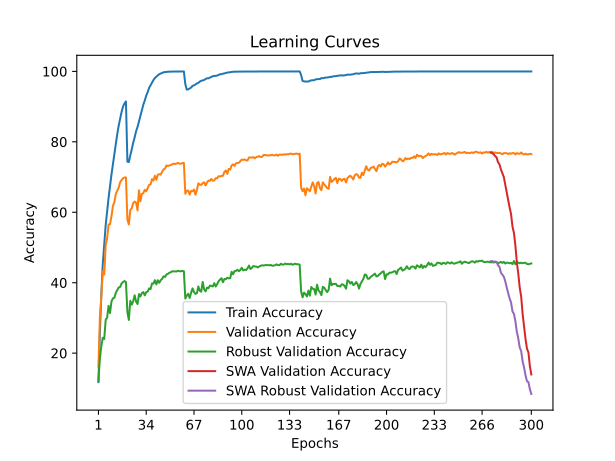

The table this chart was drawn from, first rows:
time; train_accuracy; train_loss; valid_accuracy; valid_loss; valid_accuracy_robust; valid_accuracy_swa; valid_accuracy_robust_swa
27,6677; 11,7760; 3,9911; 16,1900; 3,7249; 12,1655; 16,1900; 12,1655
54,4513; 25,8440; 3,2961; 30,2100; 3,1817; 18,5172; 30,2100; 18,5172
80,7636; 36,8300; 2,8576; 36,1400; 2,9637; 22,0000; 36,1400; 22,0000
107,2404; 45,3320; 2,5588; 43,3100; 2,6843; 24,3586; 43,3100; 24,3586
133,6839; 51,0400; 2,3572; 42,3100; 2,7471; 24,0207; 42,3100; 24,0207
160,6849; 56,3720; 2,1977; 50,6900; 2,4455; 29,4552; 50,6900; 29,4552
187,0738; 60,3040; 2,0698; 52,6000; 2,3872; 30,0759; 52,6000; 30,0759
213,4667; 64,0920; 1,9584; 56,5400; 2,2524; 33,4207; 56,5400; 33,4207
239,8640; 67,4100; 1,8570; 56,5800; 2,3003; 31,3862; 56,5800; 31,3862
266,2031; 70,7160; 1,7650; 58,8800; 2,1825; 34,6621; 58,8800; 34,6621
292,8714; 73,6940; 1,6804; 61,8100; 2,0795; 35,5586; 61,8100; 35,5586
319,1783; 76,7600; 1,5958; 62,8400; 2,0426; 35,7241; 62,8400; 35,7241
345,5619; 79,3880; 1,5231; 65,1800; 1,9757; 37,1586; 65,1800; 37,1586
371,9451; 82,2240; 1,4543; 66,0900; 1,9553; 37,9448; 66,0900; 37,9448
398,3317; 84,6080; 1,3917; 67,0300; 1,9239; 38,6552; 67,0300; 38,6552
424,7814; 86,6580; 1,3409; 68,5600; 1,8749; 38,7793; 68,5600; 38,7793
451,1878; 88,5380; 1,2984; 69,1500; 1,8602; 39,8069; 69,1500; 39,8069
477,4909; 90,0260; 1,2626; 69,6400; 1,8354; 40,1862; 69,6400; 40,1862
504,2798; 90,9160; 1,2409; 69,8900; 1,8293; 40,4759; 69,8900; 40,4759
530,7534; 91,4580; 1,2288; 69,8800; 1,8258; 40,1862; 69,8800; 40,1862
557,1646; 74,3540; 1,6481; 57,9600; 2,2818; 31,6483; 57,9600; 31,6483
583,6475; 74,2740; 1,6435; 56,5300; 2,3201; 29,4276; 56,5300; 29,4276
610,1233; 76,1640; 1,5965; 60,6100; 2,2188; 34,8621; 60,6100; 34,8621
636,6116; 77,8200; 1,5485; 61,1300; 2,1766; 33,7724; 61,1300; 33,7724
663,1215; 79,7440; 1,4964; 62,5600; 2,1625; 34,7034; 62,5600; 34,7034
689,7283; 81,2540; 1,4557; 63,0400; 2,0465; 36,4345; 63,0400; 36,4345
716,2018; 83,0020; 1,4113; 62,7500; 2,0626; 34,6138; 62,7500; 34,6138
742,7485; 84,2240; 1,3711; 60,5400; 2,2414; 33,9517; 60,5400; 33,9517
769,2456; 85,8340; 1,3322; 66,2400; 1,9367; 36,7586; 66,2400; 36,7586
795,7652; 87,5680; 1,2915; 63,1000; 2,0951; 36,0897; 63,1000; 36,0897
822,4388; 88,9440; 1,2548; 65,2000; 2,0696; 37,0759; 65,2000; 37,0759
848,9806; 90,5340; 1,2131; 65,4100; 2,0252; 37,3241; 65,4100; 37,3241
875,5121; 91,7240; 1,1796; 66,3900; 2,0092; 36,4069; 66,3900; 36,4069
901,9521; 93,1140; 1,1476; 65,9400; 1,9968; 37,3172; 65,9400; 37,3172
928,4293; 94,0880; 1,1152; 66,8400; 1,9804; 37,4759; 66,8400; 37,4759
954,8777; 95,3180; 1,0849; 67,7700; 1,9461; 38,3931; 67,7700; 38,3931
981,3899; 96,0660; 1,0593; 67,9300; 1,9412; 38,1793; 67,9300; 38,1793
1007,8809; 96,8540; 1,0358; 69,4000; 1,8854; 39,8000; 69,4000; 39,8000
1034,3702; 97,5520; 1,0120; 68,9700; 1,9002; 39,7310; 68,9700; 39,7310
1060,7956; 98,1180; 0,9925; 70,3700; 1,8509; 40,7172; 70,3700; 40,7172
1087,1250; 98,5200; 0,9745; 69,2400; 1,9260; 39,5103; 69,2400; 39,5103
1113,5394; 98,8820; 0,9582; 70,6300; 1,8370; 40,7103; 70,6300; 40,7103
1139,7622; 99,1980; 0,9404; 70,8300; 1,8312; 39,9724; 70,8300; 39,9724
1166,1538; 99,3820; 0,9261; 70,6900; 1,8143; 40,6966; 70,6900; 40,6966
1192,5258; 99,5660; 0,9125; 71,5200; 1,7996; 41,1172; 71,5200; 41,1172
1218,8149; 99,7520; 0,8981; 72,1700; 1,7708; 41,8207; 72,1700; 41,8207
1245,1455; 99,8140; 0,8873; 72,4100; 1,7756; 41,6345; 72,4100; 41,6345
1271,4184; 99,8740; 0,8770; 73,3000; 1,7385; 42,3379; 73,3000; 42,3379
1297,8063; 99,9020; 0,8685; 73,1300; 1,7391; 42,5172; 73,1300; 42,5172
1324,1147; 99,9300; 0,8619; 73,3000; 1,7350; 42,8414; 73,3000; 42,8414
1350,6350; 99,9380; 0,8560; 73,3700; 1,7333; 42,9586; 73,3700; 42,9586
1376,9950; 99,9460; 0,8531; 73,6600; 1,7267; 43,2759; 73,6600; 43,2759
1403,4098; 99,9480; 0,8489; 73,8100; 1,7237; 43,1931; 73,8100; 43,1931
1429,7085; 99,9600; 0,8461; 73,7200; 1,7260; 43,2207; 73,7200; 43,2207
1456,1513; 99,9580; 0,8441; 73,8200; 1,7203; 43,1931; 73,8200; 43,1931
1482,5130; 99,9580; 0,8427; 74,0200; 1,7202; 43,3931; 74,0200; 43,3931
1508,8170; 99,9800; 0,8410; 73,7800; 1,7224; 43,2414; 73,7800; 43,2414
1535,3147; 99,9700; 0,8408; 73,8100; 1,7203; 43,2483; 73,8100; 43,2483
1561,9121; 99,9860; 0,8396; 73,9400; 1,7209; 43,3517; 73,9400; 43,3517
1588,5312; 99,9800; 0,8400; 74,0200; 1,7221; 43,2552; 74,0200; 43,2552
... 240 more rows
